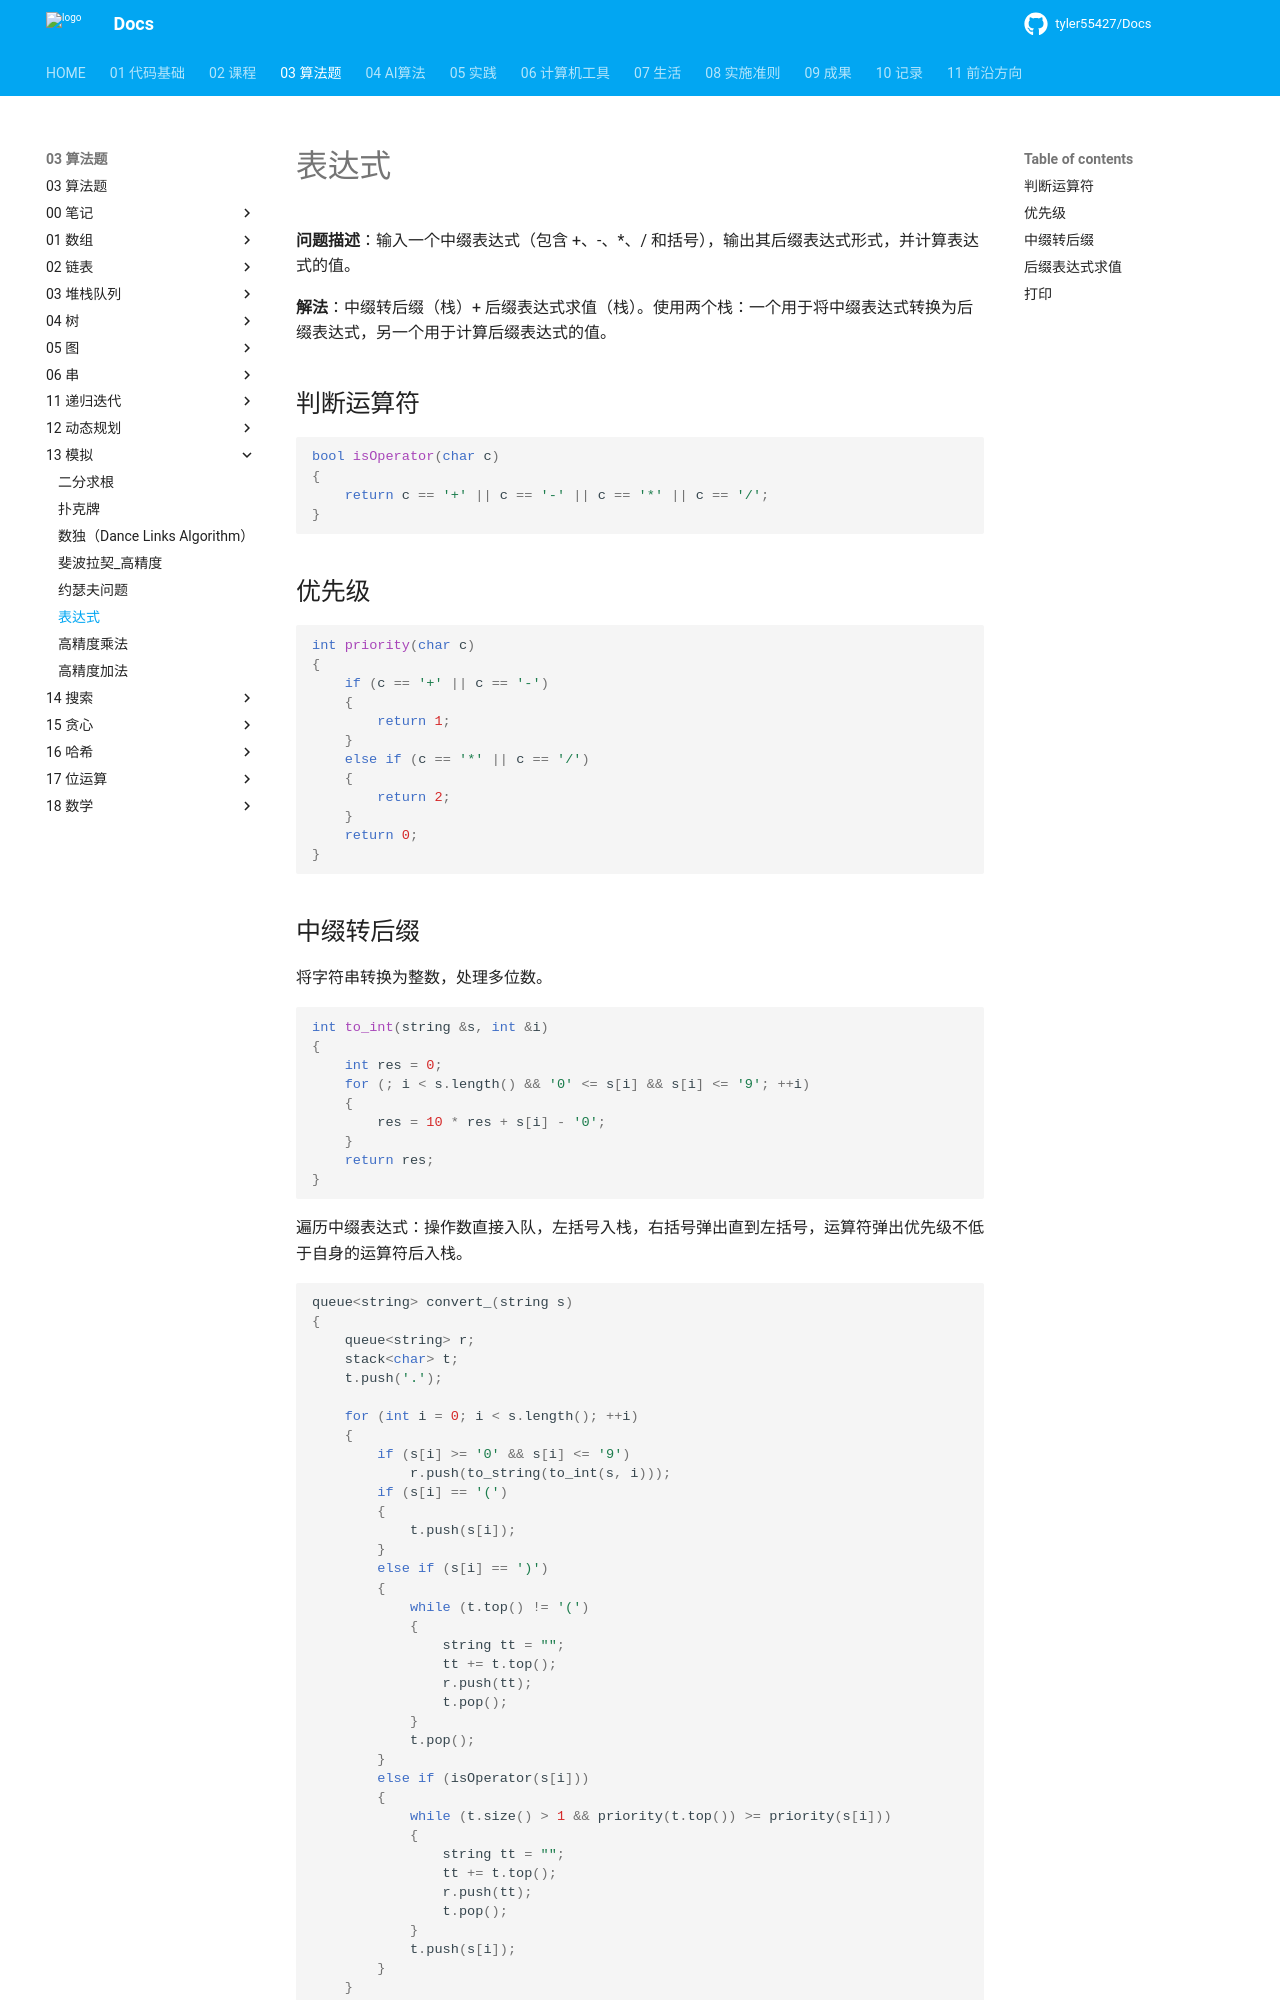

repository: tyler55427/Docs · page: 03_算法题/13_模拟/表达式/index.html · generator: mkdocs

# 表达式

**问题描述**：输入一个中缀表达式（包含 +、-、*、/ 和括号），输出其后缀表达式形式，并计算表达式的值。

**解法**：中缀转后缀（栈）+ 后缀表达式求值（栈）。使用两个栈：一个用于将中缀表达式转换为后缀表达式，另一个用于计算后缀表达式的值。

## 判断运算符

```cpp
bool isOperator(char c)
{
    return c == '+' || c == '-' || c == '*' || c == '/';
}
```

## 优先级

```cpp
int priority(char c)
{
    if (c == '+' || c == '-')
    {
        return 1;
    }
    else if (c == '*' || c == '/')
    {
        return 2;
    }
    return 0;
}
```
